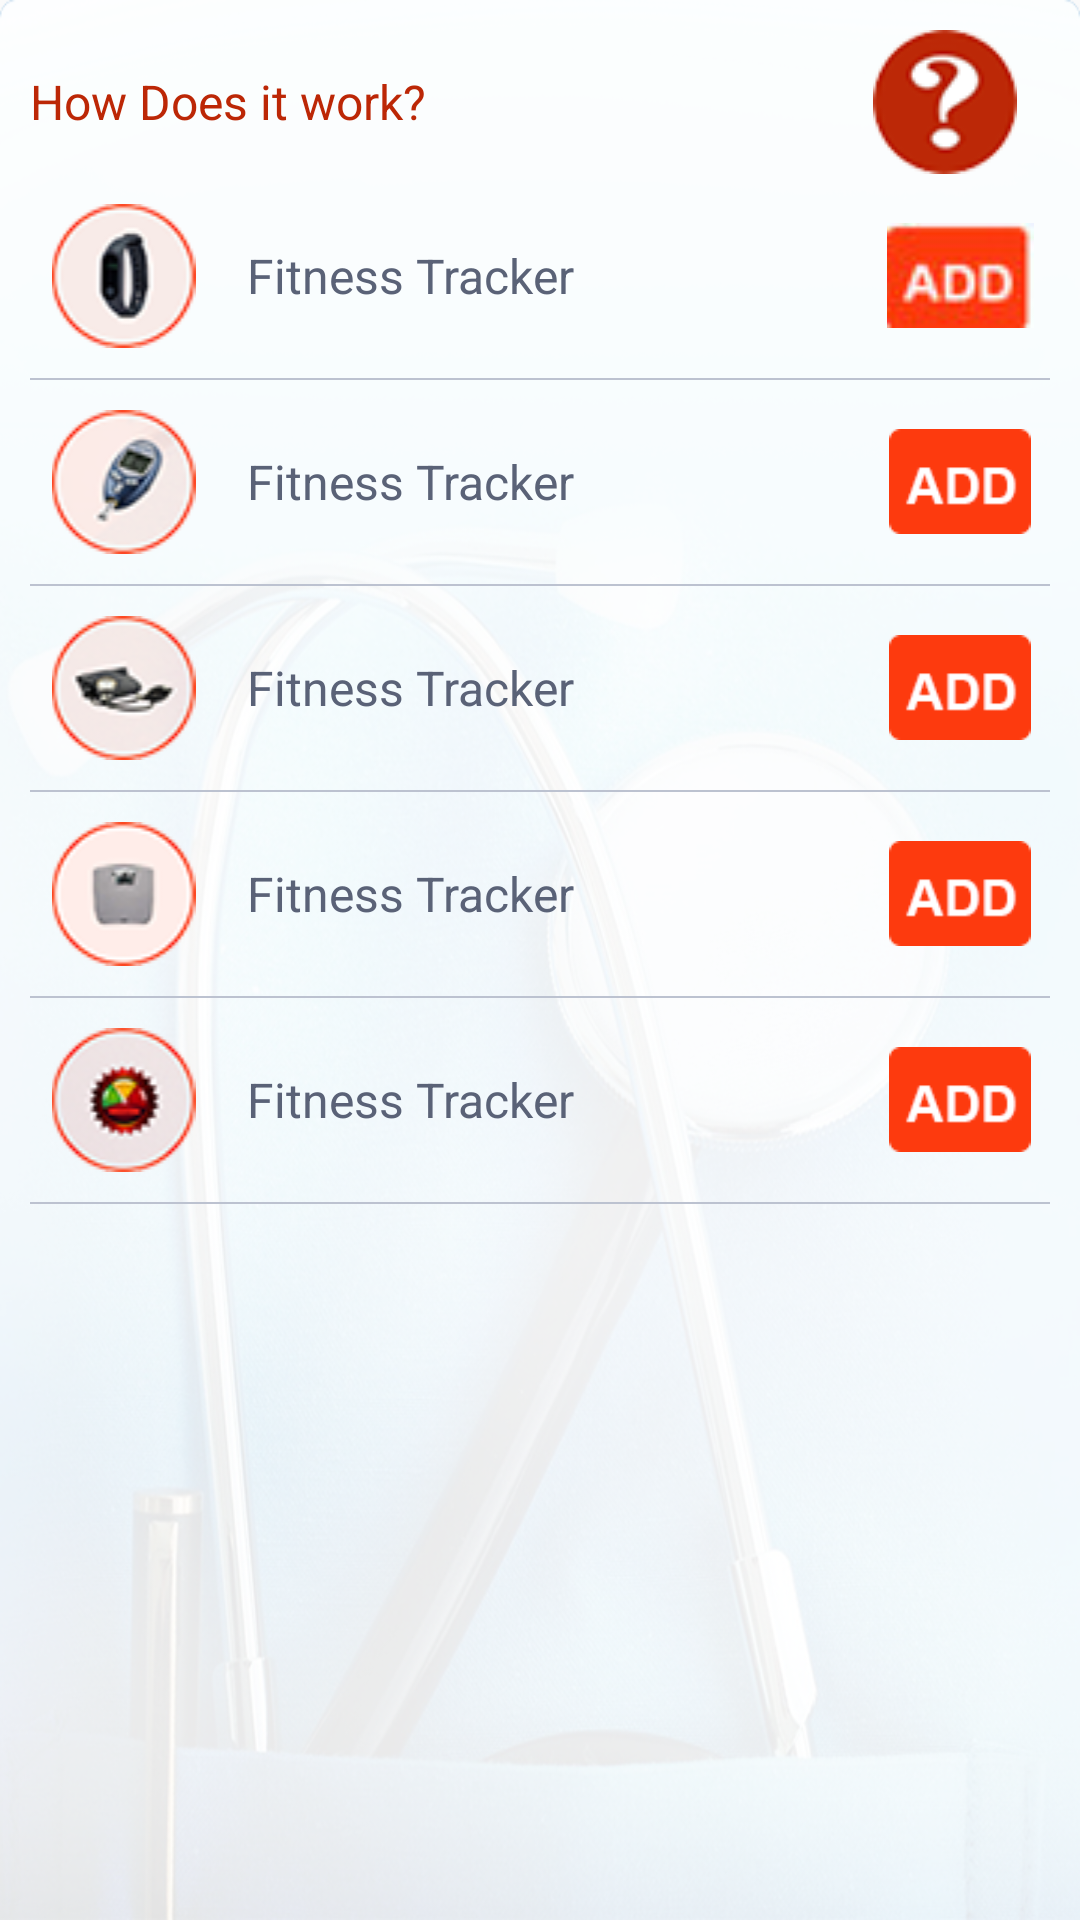

Layout XML and referenced resources for this Android screen:
<!-- AndroidManifest.xml: application theme AppTheme -->
<!-- res/layout/fragment_wearable.xml -->
<?xml version="1.0" encoding="utf-8"?>
<LinearLayout xmlns:android="http://schemas.android.com/apk/res/android"
    android:layout_width="match_parent"
    android:layout_height="wrap_content"
    android:background="@drawable/ic_background"
    android:clickable="true"
    android:orientation="vertical">


    <LinearLayout
        android:layout_width="match_parent"
        android:layout_height="wrap_content"
        android:layout_marginTop="10dp"
        android:orientation="horizontal"
        android:weightSum="4">

        <TextView
            android:layout_width="0dp"
            android:layout_height="wrap_content"
            android:layout_gravity="center"
            android:layout_weight="3"
            android:paddingLeft="10dp"
            android:text="How Does it work?"
            android:textColor="@color/orange_textHeader"
            android:textSize="16sp" />

        <ImageView
            android:layout_width="0dp"
            android:layout_height="wrap_content"
            android:layout_weight="1"
            android:src="@drawable/ic_quary" />
    </LinearLayout>


    <ScrollView
        android:layout_width="match_parent"
        android:layout_height="match_parent">

        <LinearLayout
            android:layout_width="match_parent"
            android:layout_height="match_parent"
            android:orientation="vertical">

            <LinearLayout
                android:layout_width="match_parent"
                android:layout_height="wrap_content"
                android:layout_marginTop="10dp"
                android:orientation="horizontal"
                android:weightSum="4">

                <ImageView
                    android:layout_width="0dp"
                    android:layout_height="wrap_content"
                    android:layout_weight="1"
                    android:src="@drawable/ic_fitness" />

                <TextView
                    android:layout_width="0dp"
                    android:layout_height="wrap_content"
                    android:layout_gravity="center"
                    android:layout_weight="2.2"
                    android:text="Fitness Tracker"
                    android:textColor="@color/grayLight"
                    android:textSize="16sp" />

                <ImageView
                    android:layout_width="30dp"
                    android:layout_height="35dp"
                    android:layout_gravity="center"
                    android:layout_weight="1"
                    android:src="@drawable/rsz_dashbord" />
            </LinearLayout>

            <View
                android:layout_width="match_parent"
                android:layout_height=".5dp"
                android:layout_marginLeft="10dp"
                android:layout_marginRight="10dp"
                android:layout_marginTop="10dp"
                android:background="@color/graydark"></View>


            <LinearLayout
                android:layout_width="match_parent"
                android:layout_height="wrap_content"
                android:layout_marginTop="10dp"
                android:orientation="horizontal"
                android:weightSum="4">

                <ImageView
                    android:layout_width="0dp"
                    android:layout_height="wrap_content"
                    android:layout_weight="1"
                    android:src="@drawable/ic_glumeter" />

                <TextView
                    android:layout_width="0dp"
                    android:layout_height="wrap_content"
                    android:layout_gravity="center"
                    android:layout_weight="2.2"
                    android:text="Fitness Tracker"
                    android:textColor="@color/grayLight"
                    android:textSize="16sp" />

                <ImageView
                    android:layout_width="30dp"
                    android:layout_height="35dp"
                    android:layout_gravity="center"
                    android:layout_weight="1"
                    android:src="@drawable/ic_add" />
            </LinearLayout>

            <View
                android:layout_width="match_parent"
                android:layout_height=".5dp"
                android:layout_marginLeft="10dp"
                android:layout_marginRight="10dp"
                android:layout_marginTop="10dp"
                android:background="@color/graydark"></View>

            <LinearLayout
                android:layout_width="match_parent"
                android:layout_height="wrap_content"
                android:layout_marginTop="10dp"
                android:orientation="horizontal"
                android:weightSum="4">

                <ImageView
                    android:layout_width="0dp"
                    android:layout_height="wrap_content"
                    android:layout_weight="1"
                    android:src="@drawable/ic_bp" />

                <TextView
                    android:layout_width="0dp"
                    android:layout_height="wrap_content"
                    android:layout_gravity="center"
                    android:layout_weight="2.2"
                    android:text="Fitness Tracker"
                    android:textColor="@color/grayLight"
                    android:textSize="16sp" />

                <ImageView
                    android:layout_width="30dp"
                    android:layout_height="35dp"
                    android:layout_gravity="center"
                    android:layout_weight="1"
                    android:src="@drawable/ic_add" />
            </LinearLayout>

            <View
                android:layout_width="match_parent"
                android:layout_height=".5dp"
                android:layout_marginLeft="10dp"
                android:layout_marginRight="10dp"
                android:layout_marginTop="10dp"
                android:background="@color/graydark"></View>

            <LinearLayout
                android:layout_width="match_parent"
                android:layout_height="wrap_content"
                android:layout_marginTop="10dp"
                android:orientation="horizontal"
                android:weightSum="4">

                <ImageView
                    android:layout_width="0dp"
                    android:layout_height="wrap_content"
                    android:layout_weight="1"
                    android:src="@drawable/ic_scale" />

                <TextView
                    android:layout_width="0dp"
                    android:layout_height="wrap_content"
                    android:layout_gravity="center"
                    android:layout_weight="2.2"
                    android:text="Fitness Tracker"
                    android:textColor="@color/grayLight"
                    android:textSize="16sp" />

                <ImageView
                    android:layout_width="30dp"
                    android:layout_height="35dp"
                    android:layout_gravity="center"
                    android:layout_weight="1"
                    android:src="@drawable/ic_add" />
            </LinearLayout>

            <View
                android:layout_width="match_parent"
                android:layout_height=".5dp"
                android:layout_marginLeft="10dp"
                android:layout_marginRight="10dp"
                android:layout_marginTop="10dp"
                android:background="@color/graydark"></View>

            <LinearLayout
                android:layout_width="match_parent"
                android:layout_height="wrap_content"
                android:layout_marginTop="10dp"
                android:orientation="horizontal"
                android:weightSum="4">

                <ImageView
                    android:layout_width="0dp"
                    android:layout_height="wrap_content"
                    android:layout_weight="1"
                    android:src="@drawable/ic_cholestrol" />

                <TextView
                    android:layout_width="0dp"
                    android:layout_height="wrap_content"
                    android:layout_gravity="center"
                    android:layout_weight="2.2"
                    android:text="Fitness Tracker"
                    android:textColor="@color/grayLight"
                    android:textSize="16sp" />

                <ImageView
                    android:layout_width="30dp"
                    android:layout_height="35dp"
                    android:layout_gravity="center"
                    android:layout_weight="1"
                    android:src="@drawable/ic_add" />
            </LinearLayout>


            <View
                android:layout_width="match_parent"
                android:layout_height=".5dp"
                android:layout_marginLeft="10dp"
                android:layout_marginRight="10dp"
                android:layout_marginTop="10dp"
                android:background="@color/graydark"></View>

        </LinearLayout>
    </ScrollView>



</LinearLayout>
<!-- resources referenced by this layout -->
<resources>
  <color name="grayLight">#5a6277</color>
  <color name="graydark">#bcc2d0</color>
  <color name="orange_textHeader">#bc2706</color>
  <!-- drawable ic_add: png bitmap (drawable, 3617 bytes) -->
  <!-- drawable ic_background: png bitmap (drawable, 389856 bytes) -->
  <!-- drawable ic_bp: png bitmap (drawable, 7874 bytes) -->
  <!-- drawable ic_cholestrol: png bitmap (drawable, 8271 bytes) -->
  <!-- drawable ic_fitness: png bitmap (drawable, 6943 bytes) -->
  <!-- drawable ic_glumeter: png bitmap (drawable, 7678 bytes) -->
  <!-- drawable ic_quary: png bitmap (drawable, 6664 bytes) -->
  <!-- drawable ic_scale: png bitmap (drawable, 6409 bytes) -->
  <!-- drawable rsz_dashbord: jpg bitmap (drawable, 22594 bytes) -->
  <style name="AppTheme" parent="Theme.AppCompat.Light.NoActionBar">
          
          <item name="colorPrimary">@color/colorPrimary</item>
          <item name="colorPrimaryDark">@color/colorPrimaryDark</item>
          <item name="colorAccent">@color/colorAccent</item>
      </style>
  <color name="colorPrimary">#fd3a0e</color>
  <color name="colorPrimaryDark">#303F9F</color>
  <color name="colorAccent">#bc2707</color>
</resources>
